Run: headless pygame with SDL's dummy video driver; simulated clock (each Clock.tick advances the game by its frame time, no real sleeping); random seed 0; keys injected as events and as key.get_pressed() state; no mouse input.
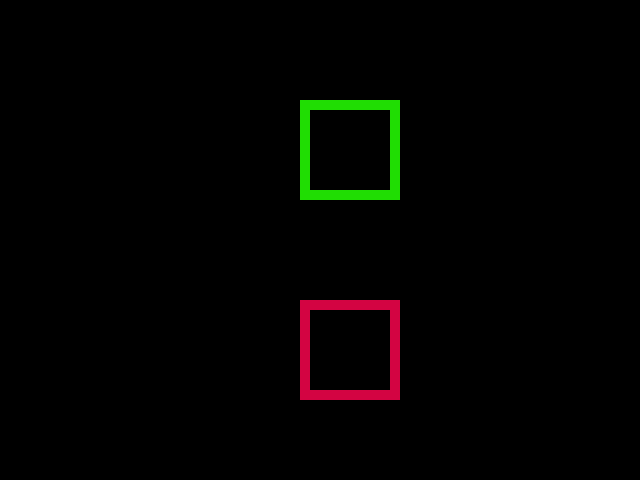
Frame 1 of 4 · flips 1–60 · no input
Frame 2 of 4 · flips 61–180 · tapped SPACE, RETURN · held RIGHT (→), D · screen unchanged from frame 1, image omitted
Frame 3 of 4 · flips 181–300 · held DOWN (↓), S · screen unchanged from frame 2, image omitted
Frame 4 of 4 · flips 301–420 · held LEFT (←), A, UP (↑), W · screen unchanged from frame 3, image omitted

The pygame program that drew these frames:

from pygame.locals import*
import pygame
pygame.init()
screen=pygame.display.set_mode((640,480))
pygame.display.set_caption('menu')
while True:
    pygame.display.update()
    for event in pygame.event.get():
        if event.type ==QUIT:
            pygame.quit()
            exit()
    pygame.draw.rect(screen,(32,221,3),(300,100,100,100),10)
    pygame.draw.rect(screen,(211,4,66),(300,300,100,100),10)
